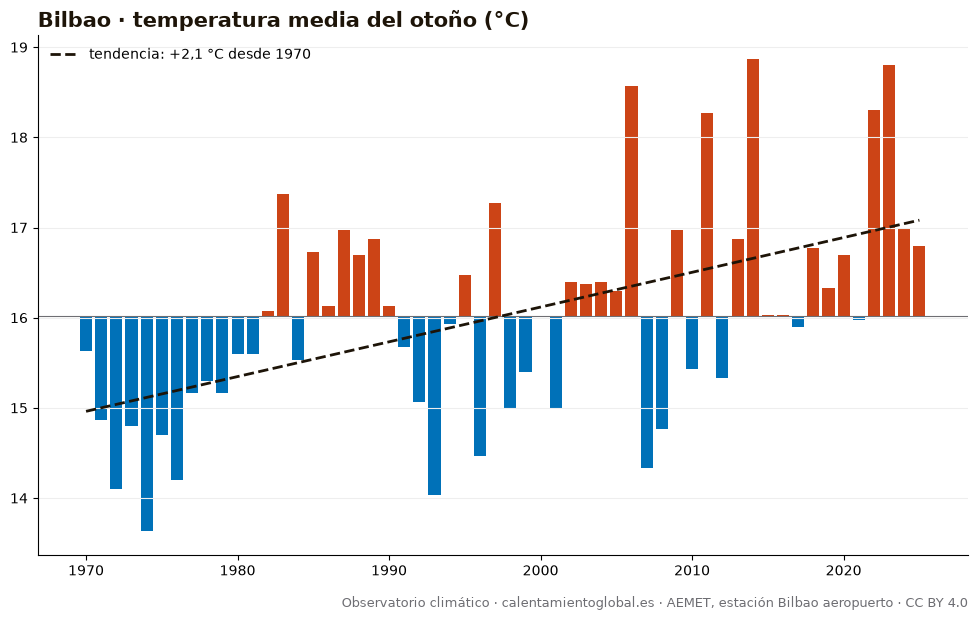

The table this chart was drawn from, first rows:
anio, temperatura_media_C_AEMET
1970, 15.63
1971, 14.87
1972, 14.1
1973, 14.8
1974, 13.63
1975, 14.7
1976, 14.2
1977, 15.17
1978, 15.3
1979, 15.17
1980, 15.6
1981, 15.6
1982, 16.07
1983, 17.37
1984, 15.53
1985, 16.73
1986, 16.13
1987, 16.97
1988, 16.7
1989, 16.87
1990, 16.13
1991, 15.67
1992, 15.07
1993, 14.03
1994, 15.93
1995, 16.47
1996, 14.47
1997, 17.27
1998, 15.0
1999, 15.4
2001, 15.0
2002, 16.4
2003, 16.37
2004, 16.4
2005, 16.3
2006, 18.57
2007, 14.33
2008, 14.77
2009, 16.97
2010, 15.43
2011, 18.27
2012, 15.33
2013, 16.87
2014, 18.87
2015, 16.03
2016, 16.03
2017, 15.9
2018, 16.77
2019, 16.33
2020, 16.7
2021, 15.97
2022, 18.3
2023, 18.8
2024, 17.0
2025, 16.8
